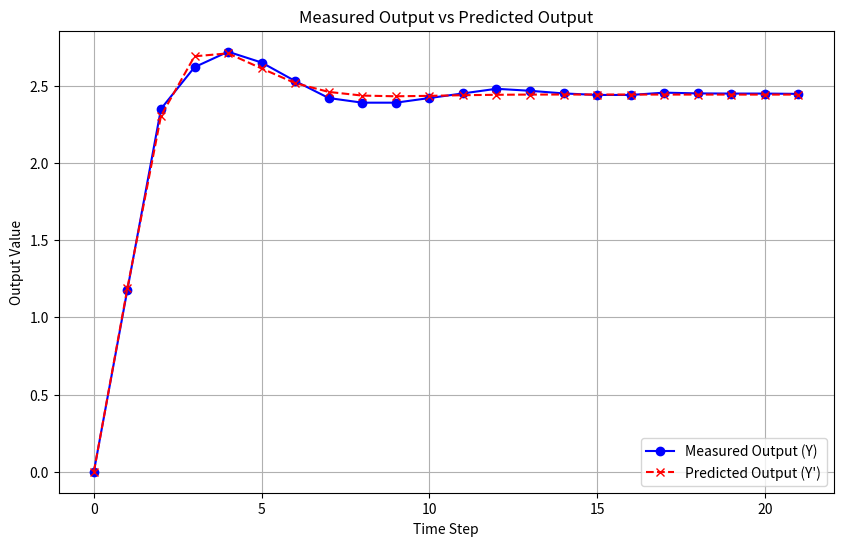

Reproduce this figure in Python.
import numpy as np
from scipy.optimize import minimize
import matplotlib.pyplot as plt

# Regulator model
def f(X, Y, params, i):
    a1, a2, a3, a4, a5 = params

    y =   a1 * X[i]\
        + a2 * (X[i - 1] if i - 1 >= 0 else 0)\
        + a3 * (X[i - 2] if i - 2 >= 0 else 0)\
        - a4 * (Y[i - 1] if i - 1 >= 0 else 0)\
        - a5 * (Y[i - 2] if i - 2 >= 0 else 0)

    
    return y


def J(params, X, Y):
    Y_pred = np.zeros_like(Y)
    for i in range(len(Y)):
        Y_pred[i] = f(X, Y_pred, params, i)
    return np.mean((Y - Y_pred) ** 2)

def optimize_params(X, Y, initial_params):
    # Minimize the MSE
    result = minimize(J, initial_params, args=(X, Y))
    return result.x, result.fun


Y = np.array([
        0.001, 1.18, 2.35, 2.62, 2.72, 2.65, 2.53, 2.42, 
        2.39, 2.39, 2.42, 2.45, 2.48, 2.467, 2.45, 
        2.44, 2.44, 2.455, 2.45, 2.449, 2.449, 2.447
    ])
X = [(0.0 if i == 0 else 1.0) for i in range(len(Y))]


initial_params = np.array([1.0, 0.0, 0.0, 0.0, 0.0])  # Example initial parameters
optimized_params, min_mse = optimize_params(X, Y, initial_params)



# Results
print(f"Optimized Parameters: {optimized_params}")
print(f"Minimum Mean Square Error: {min_mse}")

Y_pred = np.zeros_like(Y)
for i in range(len(Y)):
    Y_pred[i] = f(X, Y_pred, optimized_params, i)

plt.figure(figsize=(10, 6))
plt.plot(Y, 'o-', label='Measured Output (Y)', color='blue')
plt.plot(Y_pred, 'x--', label='Predicted Output (Y\')', color='red')
plt.title('Measured Output vs Predicted Output')
plt.xlabel('Time Step')
plt.ylabel('Output Value')
plt.legend(loc='lower right')
plt.grid()
plt.show()